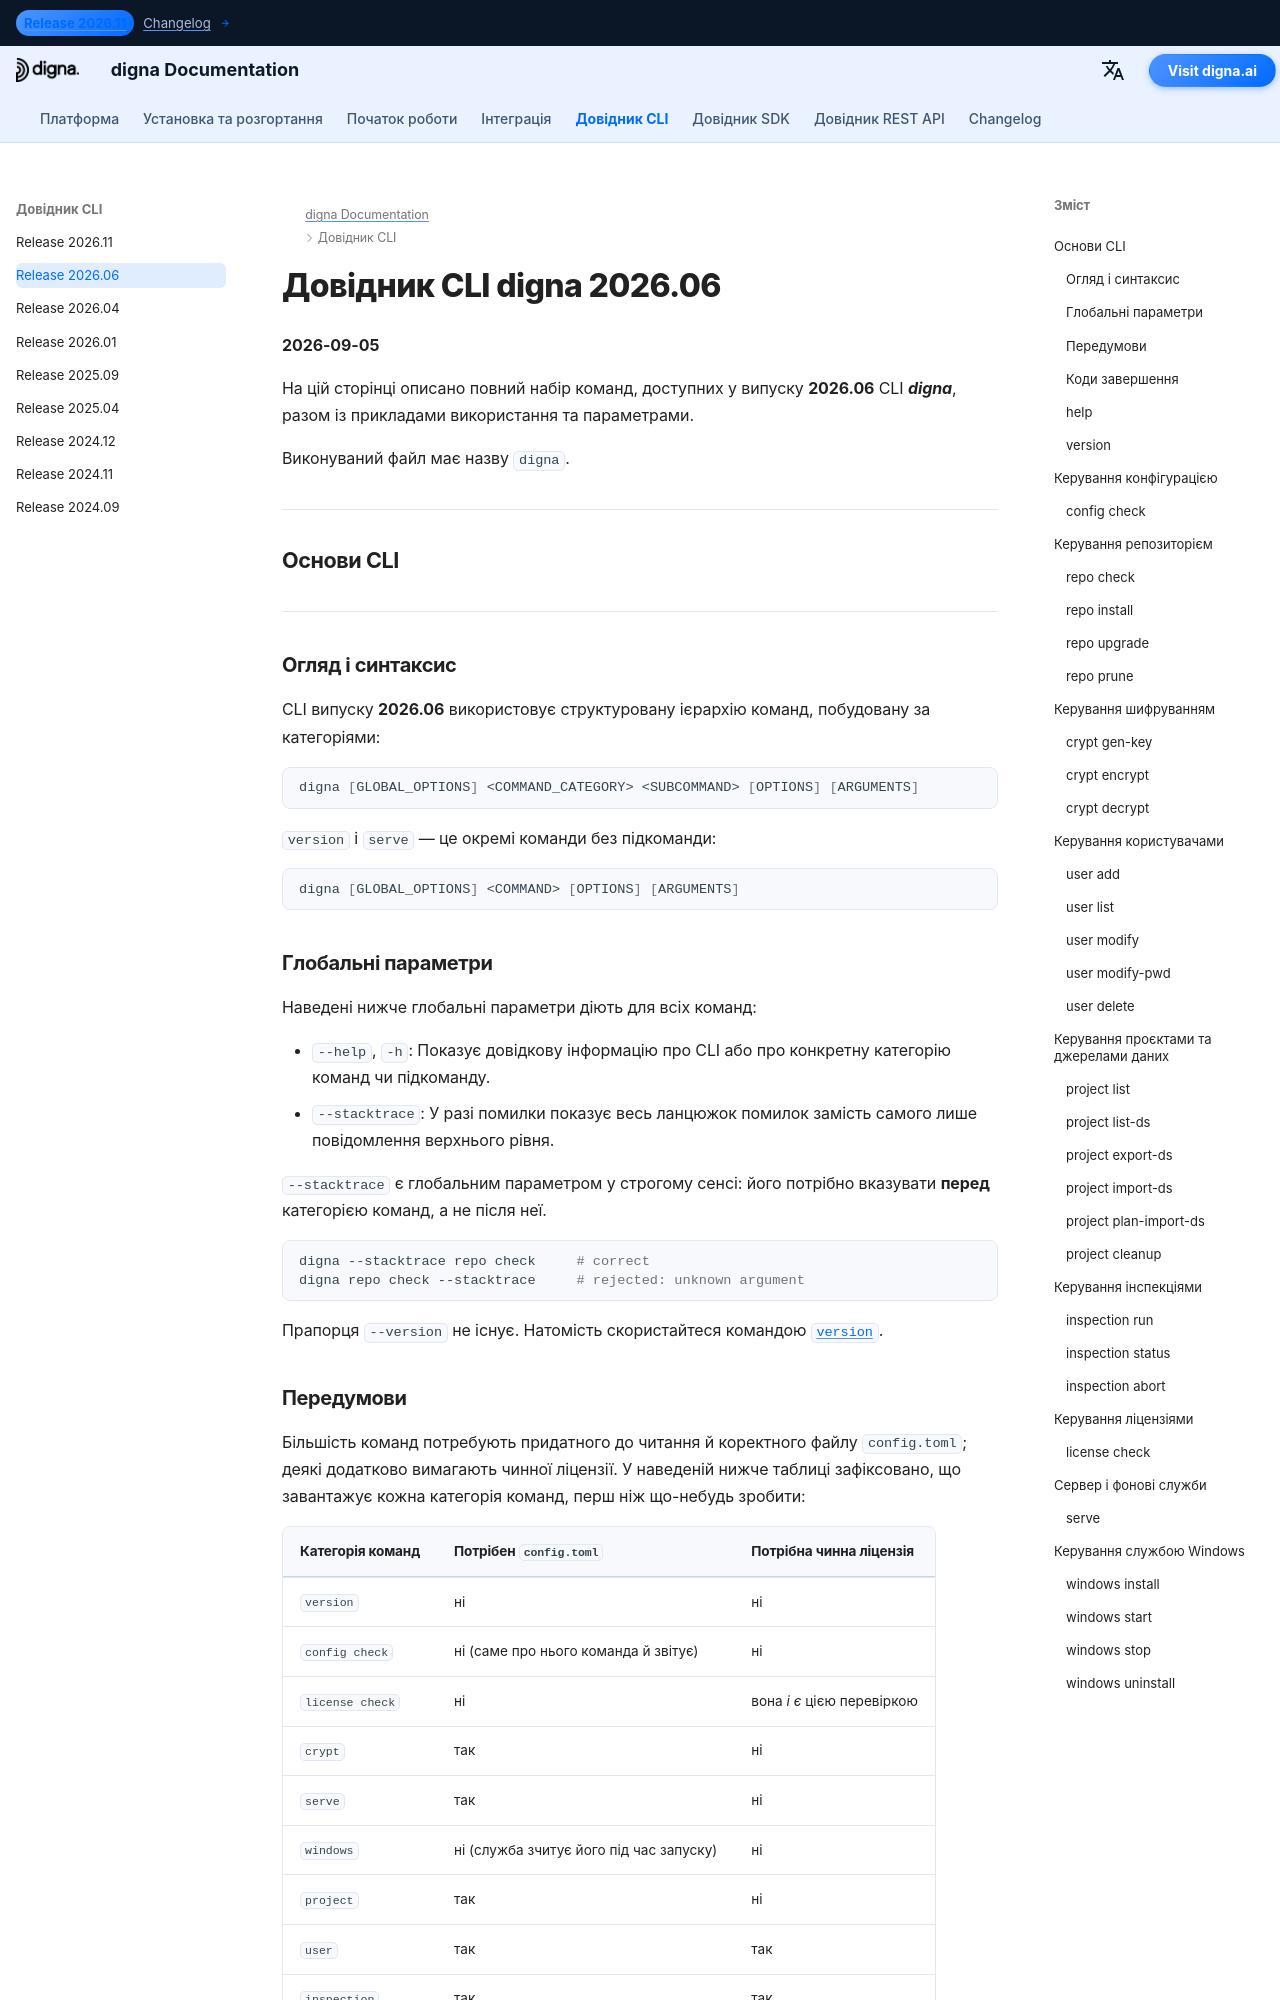

repository: dignaai/digna-docs · page: uk/cli/Command_Line_Interface_202606/index.html · generator: mkdocs

---
title: Довідник CLI digna 2026.06 – Команди та приклади | Документація digna
description: Повний довідник із випуску digna CLI 2026.06
image: /assets/logo_square.png
---

# Довідник CLI digna 2026.06
**2026-09-05**

На цій сторінці описано повний набір команд, доступних у випуску **2026.06** CLI ***digna***, разом із прикладами використання та параметрами.

Виконуваний файл має назву `digna`.

---

## Основи CLI

---

### Огляд і синтаксис

CLI випуску **2026.06** використовує структуровану ієрархію команд, побудовану за категоріями:

```bash
digna [GLOBAL_OPTIONS] <COMMAND_CATEGORY> <SUBCOMMAND> [OPTIONS] [ARGUMENTS]
```

`version` і `serve` — це окремі команди без підкоманди:

```bash
digna [GLOBAL_OPTIONS] <COMMAND> [OPTIONS] [ARGUMENTS]
```

### Глобальні параметри

Наведені нижче глобальні параметри діють для всіх команд:

- `--help`, `-h`: Показує довідкову інформацію про CLI або про конкретну категорію команд чи підкоманду.
- `--stacktrace`: У разі помилки показує весь ланцюжок помилок замість самого лише повідомлення верхнього рівня.

`--stacktrace` є глобальним параметром у строгому сенсі: його потрібно вказувати **перед** категорією команд, а не після неї.

```bash
digna --stacktrace repo check     # correct
digna repo check --stacktrace     # rejected: unknown argument
```

Прапорця `--version` не існує. Натомість скористайтеся командою [`version`](#version).

### Передумови

Більшість команд потребують придатного до читання й коректного файлу `config.toml`; деякі додатково вимагають чинної ліцензії.
У наведеній нижче таблиці зафіксовано, що завантажує кожна категорія команд, перш ніж що-небудь зробити:

| Категорія команд | Потрібен `config.toml` | Потрібна чинна ліцензія |
|---|---|---|
| `version` | ні | ні |
| `config check` | ні (саме про нього команда й звітує) | ні |
| `license check` | ні | вона *і є* цією перевіркою |
| `crypt` | так | ні |
| `serve` | так | ні |
| `windows` | ні (служба зчитує його під час запуску) | ні |
| `project` | так | ні |
| `user` | так | так |
| `inspection` | так | так |
| `repo` | так | так |

Там, де потрібна ліцензія, перевіряються і її підпис, і термін дії, і команда завершується, не торкаючись репозиторію, якщо бодай одна з цих перевірок не пройдена.
